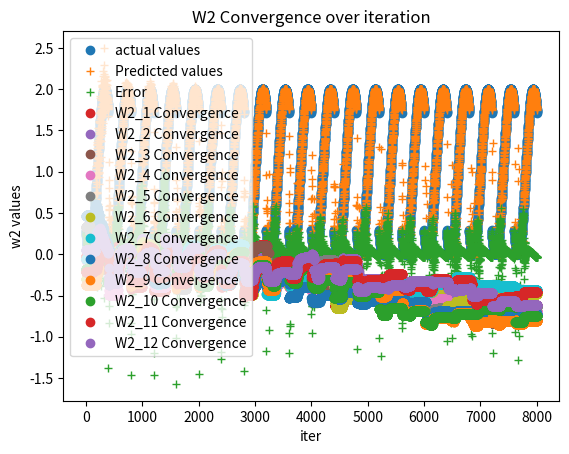

Source code (Python):
import numpy as np
import random
import matplotlib.pyplot as plt

def g(x):
    return 1 + np.sin(x * (3 * np.pi) / 8)

def logsig(x):
    return 1/(1 + np.exp(-x))

def relu(x): 
    return max(x,0)

def derivative_logsig(x):
    return logsig(x) * (1 - logsig(x))

def derivative_relu(x):
    if x > 0:
        return 1
    else:
        return 0
    
def evaluate(p, W1, b1, W2, b2):
    n1 = np.dot(W1, p)+ b1
    a1 = logsig(n1)
    n2 = np.dot(a1, W2) + b2[0]
    a2 = relu(n2)
    actual = g(p)
    error = actual - a2

    return error

# init

s = 12 # number of neuros in hidden layer 2,8,12
max_limit = 0.5
min_limit = -0.5
a = 0.1 # learning rate   
theta = 0.35 # 0.15 || 0.25 || 0.35

# weights and biases for first layer
W1 = [random.uniform(min_limit,max_limit) for _ in range(s)]
b1 = [random.uniform(min_limit,max_limit) for _ in range(s)]
#weights and bias for second layer
W2 = [random.uniform(min_limit,max_limit) for _ in range(s)]
b2 = [random.uniform(min_limit,max_limit)] # 1 neuron so 1 bias

# lists for plotting
error_to_plot = []
input_list = []
actual_values = []
predicted_values = []
# Initialize lists corresponding to each value of W2
w2_lists = [[] for _ in range(s)]

# Assign values to corresponding w2 lists
for i in range(s):
    w2_lists[i] = [W2[i]]

# Unpack the w2_lists into individual lists w2_1_list, w2_2_list, ..., w2_12_list
(w2_1_list, w2_2_list, w2_3_list, w2_4_list, w2_5_list, 
 w2_6_list, w2_7_list, w2_8_list, w2_9_list, w2_10_list, 
 w2_11_list, w2_12_list) = w2_lists

i=0
while (i < 8000): 
    for p in np.arange(-2,2,0.01):
        
        # Feed forward
        n1 = np.dot(W1, p)+ b1
        a1 = logsig(n1)
        # Creates random probability for each neuro and converts to TRUE OR FALSE
        d1 = np.random.rand(a1.shape[0]) < theta
        # Drops neuros and FALSE
        a1 = a1*d1
        n2 = np.dot(a1, W2) + b2[0]
        a2 = relu(n2)
        
       # Compute actual value
        actual = g(p)
   
        # Compute error
        error = actual - a2

        # Compute sensitivities:
        s2 = -2 * derivative_relu(n2) * error
        s1 = np.dot(derivative_logsig(n1), W2) * s2
        
        # Update weights and biases
        W1 = np.array(W1) - a * s1 * p
        b1 = np.array(b1) - a * s1
        W2 = np.array(W2) - a * s2 * a1
        b2 = np.array(b2) - a * s2

        # Store values for plotting
        input_list.append(p)
        predicted_values.append(a2)
        actual_values.append(actual)
        error_to_plot.append(error)

        w2_1_list.append(W2[0])
        w2_2_list.append(W2[1])
        w2_3_list.append(W2[2])
        w2_4_list.append(W2[3])
        w2_5_list.append(W2[4])
        w2_6_list.append(W2[5])
        w2_7_list.append(W2[6])
        w2_8_list.append(W2[7])
        w2_9_list.append(W2[8])
        w2_10_list.append(W2[9])
        w2_11_list.append(W2[10])
        w2_12_list.append(W2[11])

        # Update i
        i = i + 1


#printing evaluation
        
print("-----EVALUATION-----")
point_not_int_dataset = 0.005
point_in_dataset = 0.1
print('error(%.3f) = ' % point_not_int_dataset, evaluate(point_not_int_dataset, W1, b1, W2, b2))
print('error(%.1f) = '% point_in_dataset, evaluate(point_in_dataset, W1, b1, W2, b2))


plt.title("Actual-Predicted values")
plt.xlabel('iter')
plt.ylabel('g(p)')
plt.plot( actual_values, 'o', label='actual values')
plt.plot( predicted_values, '+', label='Predicted values')
plt.legend()
plt.show()

plt.title("Error over iteration")
plt.xlabel('iter')
plt.ylabel('Error')
plt.plot(error_to_plot, '+', label='Error')
plt.legend()
plt.show()

plt.title("W2 Convergence over iteration")
plt.xlabel('iter')
plt.ylabel('w2 values')
plt.plot(w2_1_list, 'o', label='W2_1 Convergence')
plt.plot(w2_2_list, 'o', label='W2_2 Convergence')
plt.plot(w2_3_list, 'o', label='W2_3 Convergence')
plt.plot(w2_4_list, 'o', label='W2_4 Convergence')
plt.plot(w2_5_list, 'o', label='W2_5 Convergence')
plt.plot(w2_6_list, 'o', label='W2_6 Convergence')
plt.plot(w2_7_list, 'o', label='W2_7 Convergence')
plt.plot(w2_8_list, 'o', label='W2_8 Convergence')
plt.plot(w2_9_list, 'o', label='W2_9 Convergence')
plt.plot(w2_10_list, 'o', label='W2_10 Convergence')
plt.plot(w2_11_list, 'o', label='W2_11 Convergence')
plt.plot(w2_12_list, 'o', label='W2_12 Convergence')
plt.legend()
plt.show()